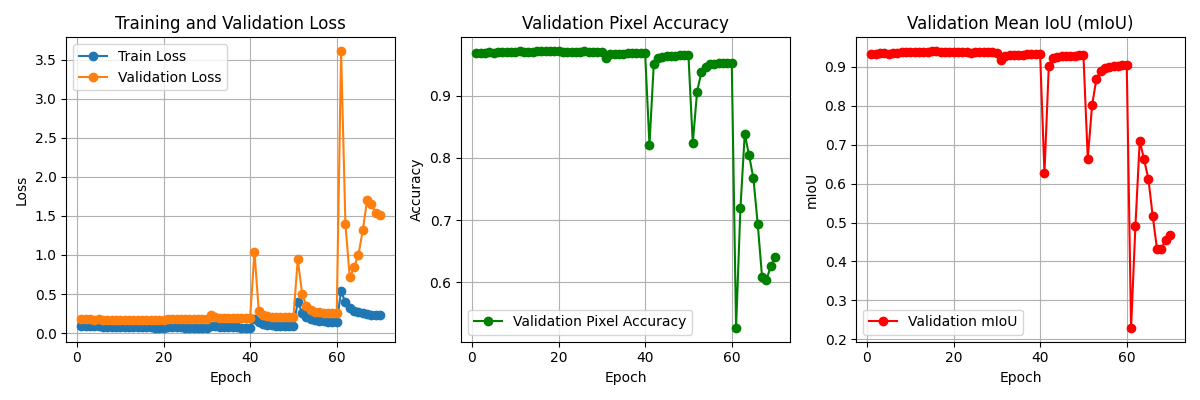

The file beside this chart, header and first rows:
Epoch, Time (s), Train Loss, Validation Loss, Validation Accuracy, mIoU
1, 35.73, 0.09093, 0.1832, 0.9694, 0.9336
2, 28.29, 0.09078, 0.1844, 0.9694, 0.933
3, 27.80, 0.08999, 0.1798, 0.9694, 0.935
4, 27.74, 0.08918, 0.1743, 0.9703, 0.9358
5, 27.96, 0.08591, 0.179, 0.9696, 0.9337
6, 28.13, 0.08204, 0.173, 0.9705, 0.9355
7, 27.84, 0.07969, 0.1724, 0.971, 0.9367
8, 27.94, 0.07858, 0.1712, 0.9713, 0.9375
9, 28.01, 0.07799, 0.1713, 0.9711, 0.9372
10, 28.17, 0.07716, 0.1716, 0.9711, 0.9371
11, 27.93, 0.07811, 0.1698, 0.9717, 0.9391
12, 27.80, 0.07793, 0.1713, 0.9712, 0.9385
13, 27.82, 0.07838, 0.1703, 0.9711, 0.9381
14, 27.48, 0.07743, 0.1687, 0.9716, 0.9385
15, 27.37, 0.07588, 0.1652, 0.9719, 0.9403
16, 27.26, 0.07341, 0.1656, 0.9719, 0.9396
17, 27.70, 0.07217, 0.166, 0.9722, 0.9392
18, 27.85, 0.07181, 0.1644, 0.9721, 0.9389
19, 27.92, 0.07042, 0.1657, 0.972, 0.9384
20, 27.75, 0.07041, 0.166, 0.972, 0.9383
21, 27.72, 0.07483, 0.1755, 0.9711, 0.9385
22, 27.85, 0.07324, 0.1779, 0.9706, 0.9373
23, 27.98, 0.07269, 0.1785, 0.9703, 0.9372
24, 27.65, 0.07231, 0.1746, 0.9707, 0.936
25, 27.78, 0.07095, 0.175, 0.9713, 0.9379
26, 28.04, 0.06926, 0.1756, 0.9718, 0.9388
27, 28.05, 0.06847, 0.1759, 0.9713, 0.9376
28, 28.07, 0.06778, 0.1771, 0.9712, 0.9369
29, 27.77, 0.06706, 0.1778, 0.9711, 0.937
30, 27.74, 0.06711, 0.1785, 0.9711, 0.9367
31, 27.97, 0.09469, 0.2304, 0.9615, 0.9189
32, 28.03, 0.0851, 0.2001, 0.9669, 0.9273
33, 27.91, 0.07921, 0.1972, 0.9681, 0.9303
34, 27.93, 0.07608, 0.1999, 0.9679, 0.9297
35, 27.89, 0.07495, 0.1979, 0.968, 0.9295
36, 27.78, 0.07324, 0.1953, 0.9688, 0.9307
37, 28.02, 0.07204, 0.1943, 0.969, 0.9323
38, 27.79, 0.07099, 0.194, 0.9691, 0.9322
39, 27.63, 0.07061, 0.1943, 0.969, 0.932
40, 27.09, 0.07083, 0.194, 0.969, 0.9321
41, 27.60, 0.1753, 1.04, 0.8211, 0.6272
42, 27.47, 0.1419, 0.2798, 0.9518, 0.9013
43, 27.41, 0.1199, 0.2277, 0.9616, 0.922
44, 27.28, 0.1082, 0.217, 0.9631, 0.9252
45, 27.89, 0.1008, 0.2121, 0.9642, 0.9274
46, 28.09, 0.09755, 0.2087, 0.9647, 0.9282
47, 27.64, 0.09499, 0.2088, 0.9648, 0.9282
48, 27.70, 0.09259, 0.2087, 0.9653, 0.9291
49, 28.08, 0.09286, 0.2065, 0.9655, 0.9295
50, 28.47, 0.09089, 0.2069, 0.9655, 0.9296
51, 27.79, 0.3983, 0.9464, 0.8238, 0.6641
52, 28.03, 0.2625, 0.5053, 0.907, 0.8022
53, 28.25, 0.2118, 0.343, 0.9386, 0.8691
54, 27.76, 0.1833, 0.294, 0.9475, 0.8897
55, 28.15, 0.1679, 0.2767, 0.9507, 0.8962
56, 28.09, 0.156, 0.2673, 0.9521, 0.8991
57, 28.04, 0.1497, 0.2591, 0.9532, 0.9023
58, 28.96, 0.1451, 0.2587, 0.9533, 0.9023
59, 28.29, 0.1452, 0.256, 0.9538, 0.9041
60, 28.82, 0.1423, 0.256, 0.9538, 0.9041
... 11 more rows
